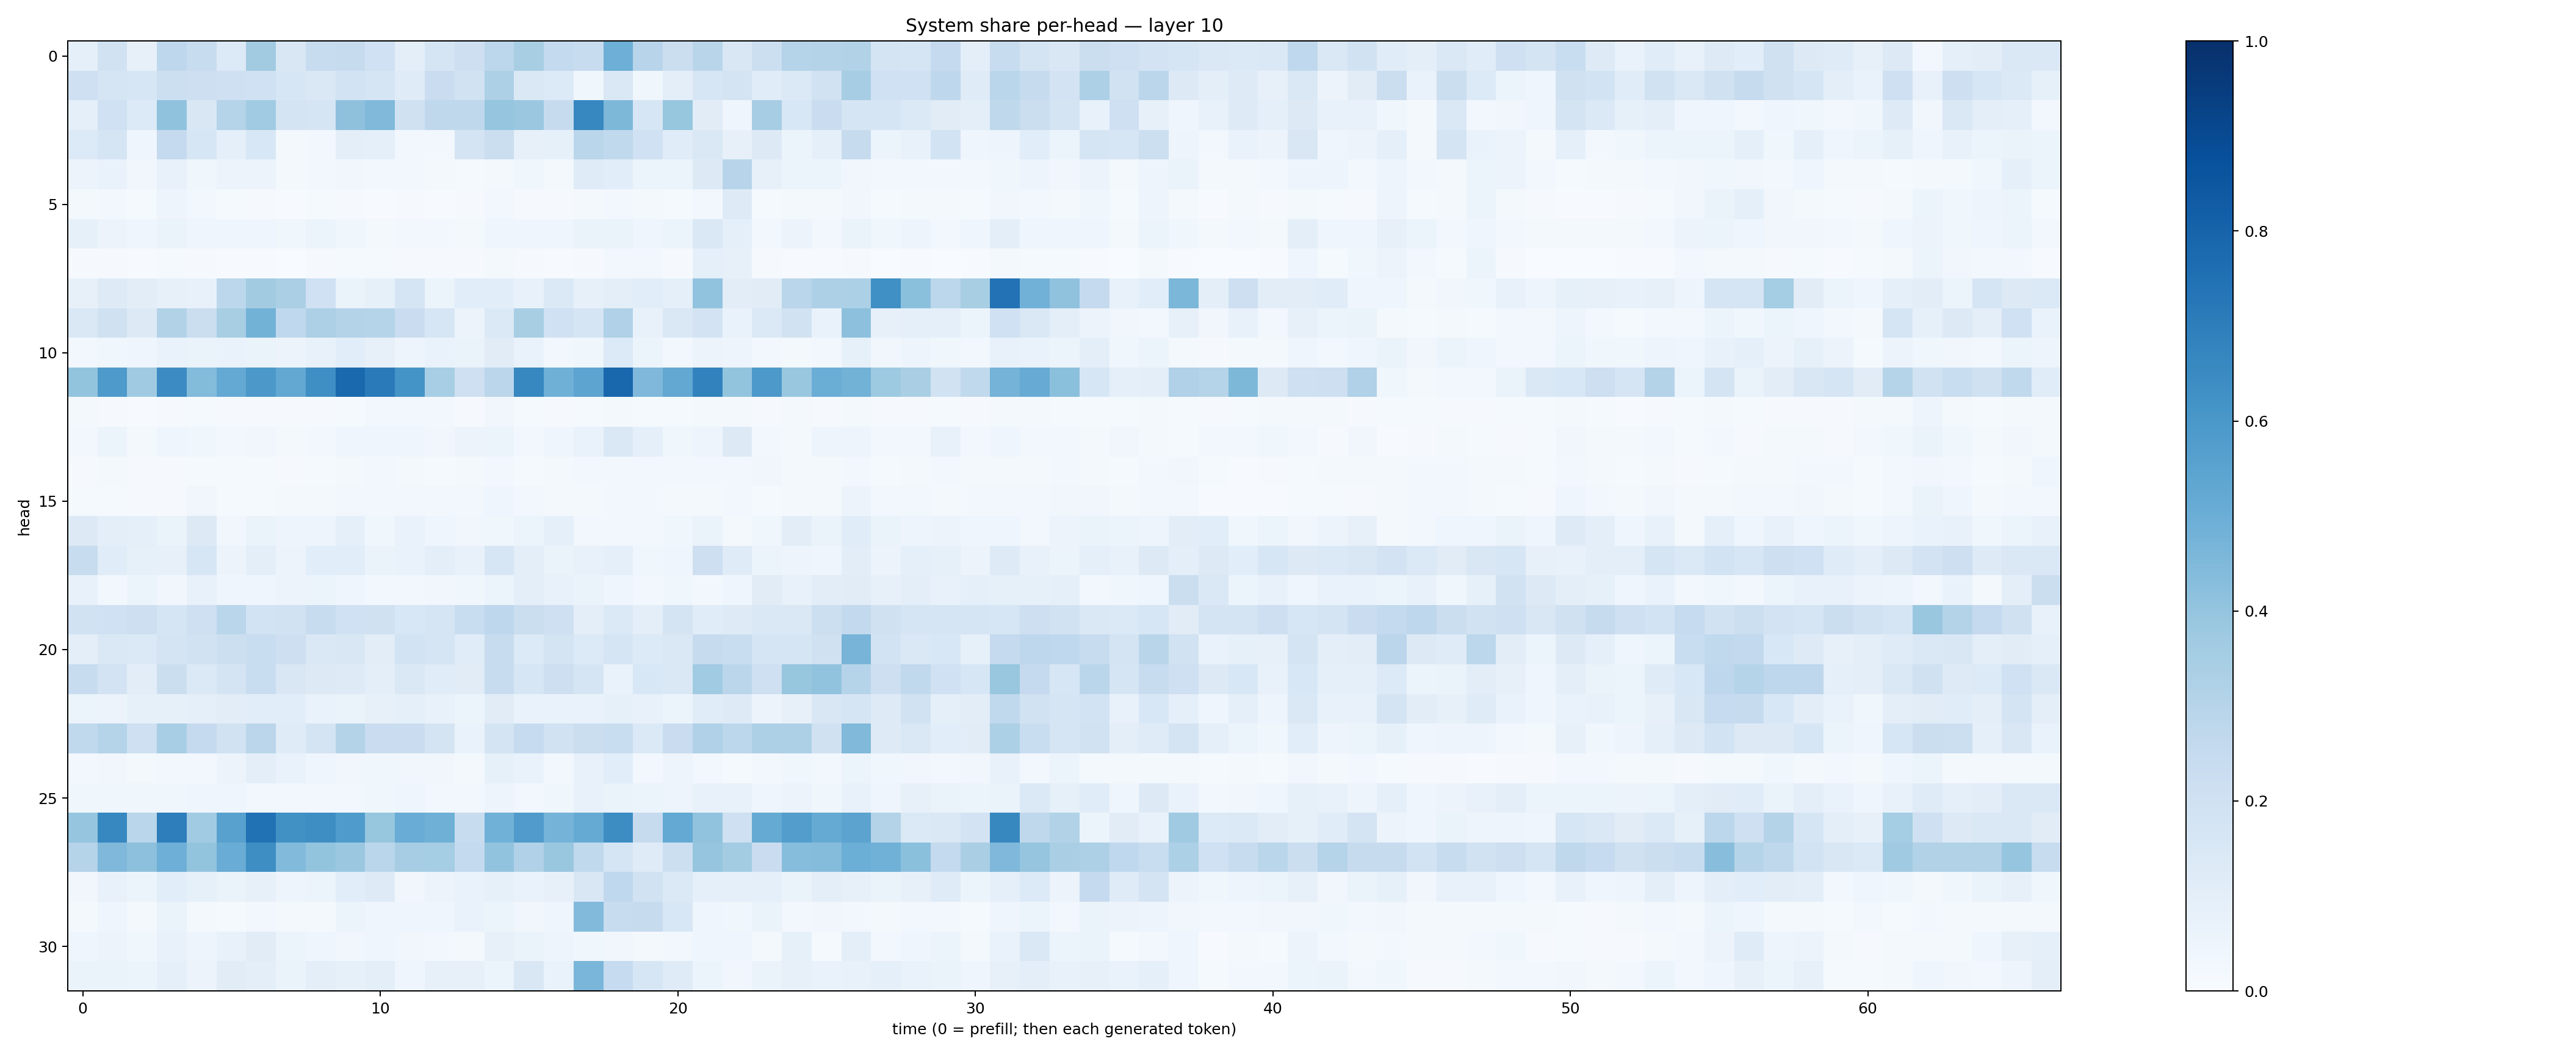

Source data for this figure (header and first rows):
0.09370793, 0.18853118, 0.08162576, 0.274305, 0.23814406, 0.13613717, 0.36160454, 0.149242, 0.24137612, 0.24363756, 0.20219705, 0.10147318, 0.16596717, 0.21344095, 0.280972, 0.34220043, 0.2561659, 0.23643598, 0.49405813, 0.2959435, 0.22621313, 0.29116994, 0.14968736, 0.21666844
0.2059, 0.1697, 0.1616, 0.2159, 0.2123, 0.2101, 0.202, 0.1619, 0.1484, 0.185, 0.1674, 0.1175, 0.2268, 0.1883, 0.3261, 0.1428, 0.1362, 0.03881, 0.1479, 0.03696, 0.09676, 0.1566, 0.1796, 0.1163
0.08888, 0.2015, 0.1343, 0.4083, 0.1498, 0.302, 0.3635, 0.1738, 0.1688, 0.4114, 0.4489, 0.1958, 0.2706, 0.2724, 0.396, 0.3826, 0.2429, 0.665, 0.4565, 0.163, 0.3913, 0.1106, 0.03943, 0.3488
0.1335, 0.1644, 0.04319, 0.2535, 0.1622, 0.0927, 0.1549, 0.01861, 0.02772, 0.09443, 0.09219, 0.02399, 0.02585, 0.174, 0.2223, 0.07837, 0.08477, 0.2875, 0.2622, 0.1995, 0.1157, 0.1412, 0.08196, 0.1314
0.0581, 0.06974, 0.03162, 0.07773, 0.03739, 0.05709, 0.05724, 0.02002, 0.02365, 0.03397, 0.02945, 0.02364, 0.01882, 0.0155, 0.01942, 0.03784, 0.02094, 0.1196, 0.1056, 0.0604, 0.05861, 0.1258, 0.2937, 0.07976
0.02271, 0.02453, 0.01354, 0.05047, 0.02963, 0.01502, 0.01037, 0.006519, 0.01221, 0.008921, 0.007371, 0.008661, 0.005714, 0.01135, 0.0287, 0.01015, 0.01064, 0.01675, 0.02678, 0.02285, 0.01398, 0.02977, 0.1227, 0.01302
0.08264, 0.05616, 0.04671, 0.06428, 0.04322, 0.04056, 0.04199, 0.0387, 0.05192, 0.03557, 0.02267, 0.02537, 0.02546, 0.01609, 0.04669, 0.04437, 0.04367, 0.0654, 0.06566, 0.04442, 0.05222, 0.1432, 0.08986, 0.02738
0.01152, 0.008104, 0.006646, 0.01495, 0.009819, 0.007544, 0.005018, 0.003817, 0.009547, 0.0127, 0.01495, 0.01084, 0.008981, 0.007973, 0.02209, 0.01026, 0.005782, 0.00816, 0.02723, 0.02834, 0.01136, 0.09226, 0.07817, 0.01055
0.07866, 0.1227, 0.1023, 0.07838, 0.07758, 0.2787, 0.3626, 0.3337, 0.2017, 0.06326, 0.08279, 0.1709, 0.0616, 0.1057, 0.1079, 0.07609, 0.1369, 0.07918, 0.09969, 0.1075, 0.09331, 0.4062, 0.1016, 0.1107
0.1415, 0.1982, 0.13, 0.3093, 0.225, 0.3423, 0.4788, 0.2665, 0.3267, 0.3062, 0.3006, 0.2266, 0.1632, 0.05684, 0.1405, 0.3417, 0.2024, 0.1687, 0.3185, 0.07424, 0.1416, 0.1806, 0.06812, 0.1396
0.03046, 0.03719, 0.04555, 0.06642, 0.06545, 0.06664, 0.06477, 0.05526, 0.07484, 0.1065, 0.08103, 0.04759, 0.07001, 0.06635, 0.1099, 0.06825, 0.03039, 0.03836, 0.1343, 0.05319, 0.03046, 0.05716, 0.05033, 0.0241
0.4002, 0.5898, 0.3696, 0.6472, 0.4407, 0.5228, 0.5976, 0.5258, 0.6331, 0.7802, 0.7121, 0.6143, 0.3459, 0.2089, 0.2828, 0.6652, 0.4883, 0.5405, 0.7869, 0.4501, 0.5243, 0.6817, 0.3992, 0.592
0.01718, 0.01131, 0.006633, 0.008144, 0.0121, 0.009507, 0.009359, 0.0106, 0.01089, 0.01438, 0.02588, 0.02588, 0.02398, 0.01154, 0.03266, 0.01216, 0.00939, 0.01493, 0.02118, 0.01271, 0.0122, 0.0184, 0.02294, 0.01155
0.02685, 0.05279, 0.0168, 0.04601, 0.03594, 0.02669, 0.03369, 0.0214, 0.02623, 0.04236, 0.04016, 0.04257, 0.03266, 0.0576, 0.05196, 0.03066, 0.04019, 0.06711, 0.1424, 0.09257, 0.0363, 0.04764, 0.1277, 0.02726
0.01132, 0.01617, 0.008043, 0.009739, 0.01387, 0.01289, 0.0123, 0.01112, 0.01206, 0.01844, 0.02648, 0.02105, 0.01472, 0.02261, 0.02873, 0.01363, 0.02238, 0.02839, 0.03117, 0.02471, 0.02537, 0.0251, 0.0251, 0.03191
0.01433, 0.01418, 0.01057, 0.01043, 0.03135, 0.01361, 0.01286, 0.02131, 0.02172, 0.02583, 0.02397, 0.02547, 0.02815, 0.0285, 0.0396, 0.02852, 0.01895, 0.01966, 0.0297, 0.02361, 0.02043, 0.01905, 0.0257, 0.01172
0.1273, 0.1007, 0.08924, 0.0649, 0.1266, 0.03215, 0.06609, 0.04893, 0.04876, 0.09171, 0.03702, 0.06726, 0.04674, 0.03438, 0.0359, 0.06042, 0.08643, 0.02949, 0.0253, 0.02347, 0.03682, 0.06317, 0.02281, 0.03582
0.2391, 0.1162, 0.08473, 0.08187, 0.1632, 0.0555, 0.09683, 0.05656, 0.1067, 0.1065, 0.06353, 0.07007, 0.09962, 0.07584, 0.1563, 0.1007, 0.06613, 0.07551, 0.09145, 0.0362, 0.04376, 0.212, 0.1184, 0.06034
0.0776, 0.02767, 0.05462, 0.03418, 0.07183, 0.04114, 0.04538, 0.05486, 0.05445, 0.03909, 0.03054, 0.03051, 0.03496, 0.03699, 0.05463, 0.09483, 0.07534, 0.06391, 0.0431, 0.02745, 0.03822, 0.02527, 0.04138, 0.1101
0.192, 0.2012, 0.2136, 0.1667, 0.2093, 0.2869, 0.1862, 0.1888, 0.2358, 0.1993, 0.1981, 0.1555, 0.1693, 0.2306, 0.2736, 0.2192, 0.2069, 0.09709, 0.1403, 0.1, 0.177, 0.1135, 0.1245, 0.144
0.09606, 0.1435, 0.1398, 0.1724, 0.1909, 0.217, 0.2306, 0.2133, 0.1441, 0.1493, 0.105, 0.185, 0.1651, 0.1145, 0.2399, 0.1362, 0.1726, 0.1349, 0.1702, 0.1337, 0.1429, 0.244, 0.2322, 0.1706
0.2347, 0.1811, 0.1023, 0.2246, 0.1391, 0.1737, 0.2307, 0.1511, 0.1275, 0.1217, 0.0999, 0.1438, 0.1139, 0.1108, 0.2363, 0.1571, 0.2125, 0.1658, 0.06776, 0.1548, 0.1468, 0.3645, 0.2831, 0.2047
0.06041, 0.05725, 0.0847, 0.08288, 0.08885, 0.1048, 0.1068, 0.1061, 0.07019, 0.06639, 0.07966, 0.09299, 0.0751, 0.05433, 0.1097, 0.0665, 0.06982, 0.06756, 0.08519, 0.07388, 0.05354, 0.1145, 0.1224, 0.05637
0.2623, 0.3026, 0.207, 0.345, 0.2505, 0.1878, 0.2834, 0.1184, 0.1727, 0.3068, 0.2289, 0.2272, 0.1783, 0.06711, 0.1768, 0.2477, 0.1935, 0.2241, 0.2317, 0.1397, 0.2282, 0.3177, 0.28, 0.3279
0.02447, 0.0318, 0.01896, 0.02953, 0.03086, 0.05536, 0.09988, 0.06983, 0.04268, 0.03287, 0.03655, 0.03199, 0.03398, 0.02168, 0.0837, 0.06659, 0.02345, 0.07525, 0.1092, 0.02934, 0.04861, 0.02987, 0.01398, 0.02374
0.03858, 0.03601, 0.03614, 0.03543, 0.04469, 0.0408, 0.02749, 0.02803, 0.02415, 0.02929, 0.03764, 0.04257, 0.03004, 0.02367, 0.05, 0.03096, 0.03603, 0.07181, 0.06476, 0.06233, 0.04771, 0.07203, 0.0705, 0.04681
0.3978, 0.6658, 0.2879, 0.6978, 0.364, 0.5572, 0.7467, 0.6273, 0.6404, 0.584, 0.3912, 0.507, 0.4915, 0.2406, 0.4865, 0.5808, 0.4736, 0.5164, 0.641, 0.2449, 0.5199, 0.4045, 0.2053, 0.5169
0.3008, 0.4524, 0.4141, 0.4956, 0.3992, 0.5042, 0.6389, 0.4452, 0.4016, 0.3822, 0.286, 0.3483, 0.3549, 0.2563, 0.4036, 0.3198, 0.3861, 0.2635, 0.1711, 0.1193, 0.2185, 0.3948, 0.3579, 0.2292
0.03417, 0.07066, 0.05079, 0.1077, 0.08532, 0.06486, 0.07914, 0.05039, 0.05971, 0.1055, 0.1249, 0.0343, 0.05711, 0.06745, 0.08544, 0.06795, 0.07956, 0.1507, 0.2671, 0.1933, 0.1399, 0.09093, 0.09014, 0.08946
0.01595, 0.0455, 0.01839, 0.06534, 0.01848, 0.01335, 0.02347, 0.01738, 0.02099, 0.05364, 0.04633, 0.04627, 0.04651, 0.06863, 0.06047, 0.03144, 0.0415, 0.4417, 0.2346, 0.2428, 0.1528, 0.04613, 0.03529, 0.06267
0.04397, 0.05583, 0.03895, 0.07286, 0.0477, 0.07127, 0.1098, 0.05316, 0.03916, 0.03249, 0.04242, 0.03508, 0.03102, 0.02234, 0.08017, 0.06291, 0.04866, 0.03781, 0.03292, 0.01761, 0.03023, 0.04295, 0.04478, 0.01869
0.06517, 0.06401, 0.05397, 0.09114, 0.05817, 0.1109, 0.09739, 0.06281, 0.09461, 0.08464, 0.09788, 0.04271, 0.07878, 0.08001, 0.05923, 0.1516, 0.06906, 0.4628, 0.2468, 0.1623, 0.1193, 0.06187, 0.03355, 0.06319
